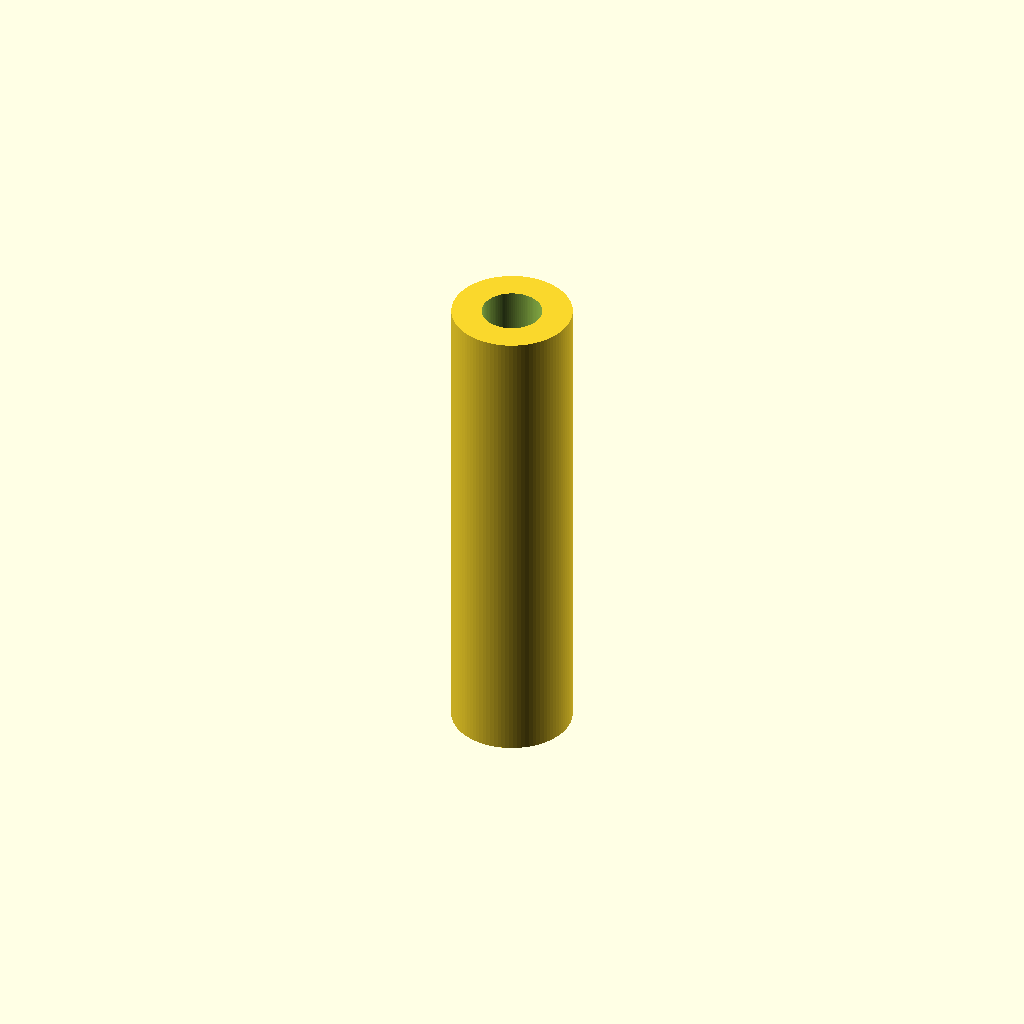
Cell 1: the model at its default parameters.
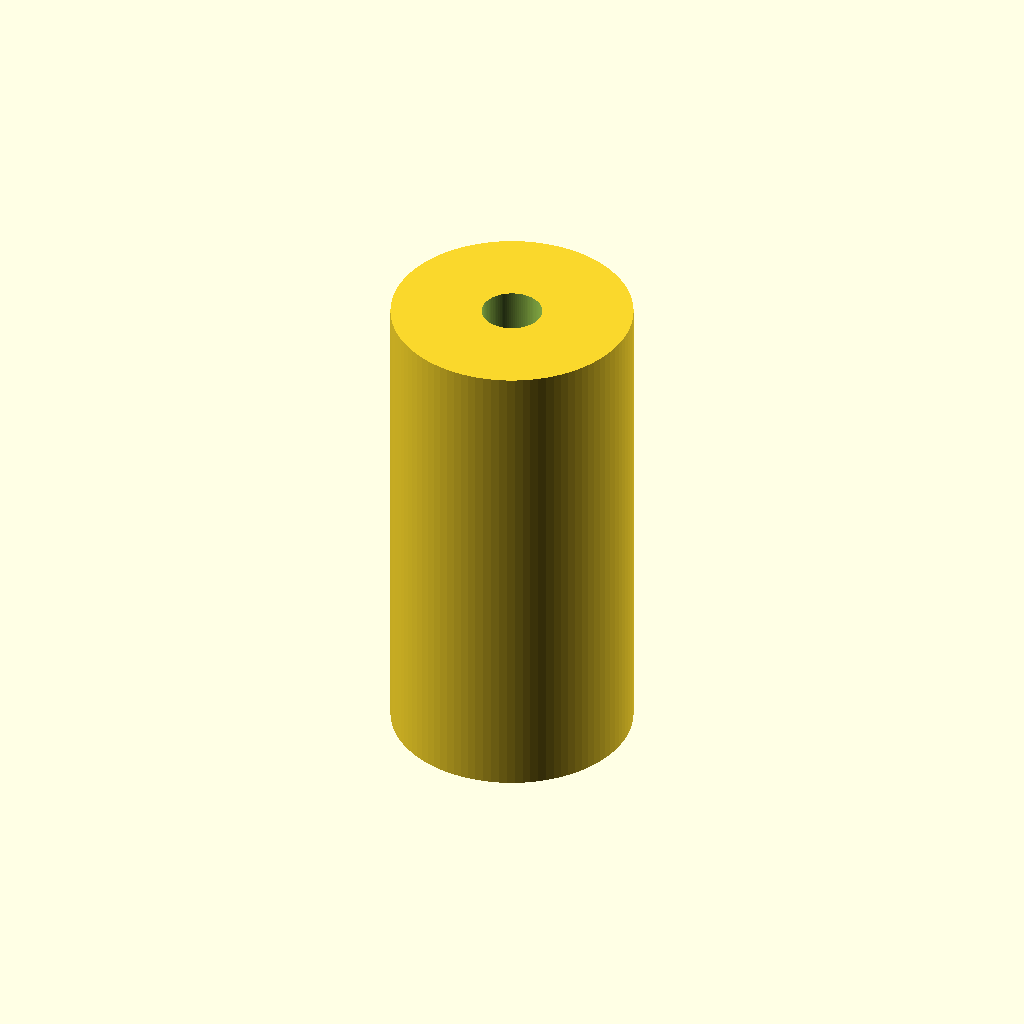
Cell 2: OD = 12.7 (everything else at default).
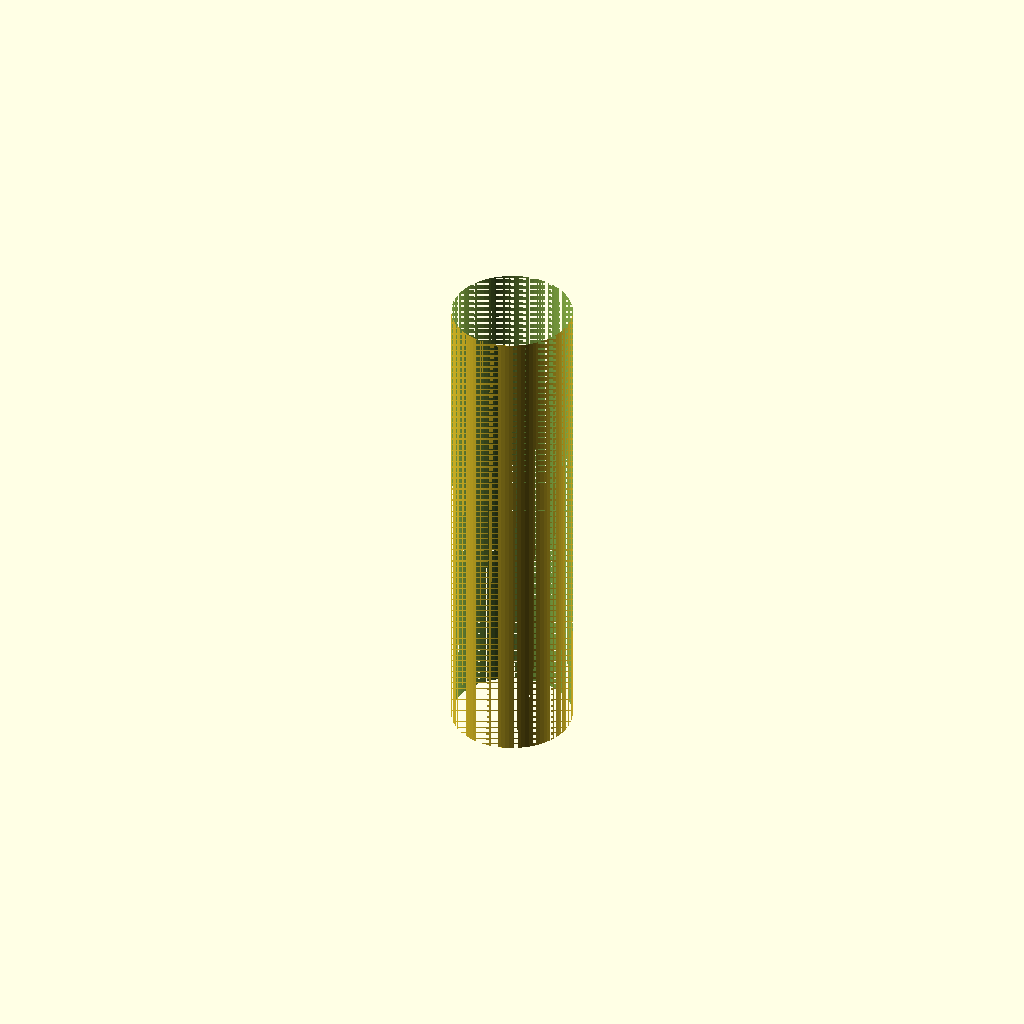
Cell 3: ID = 6.35 (everything else at default).
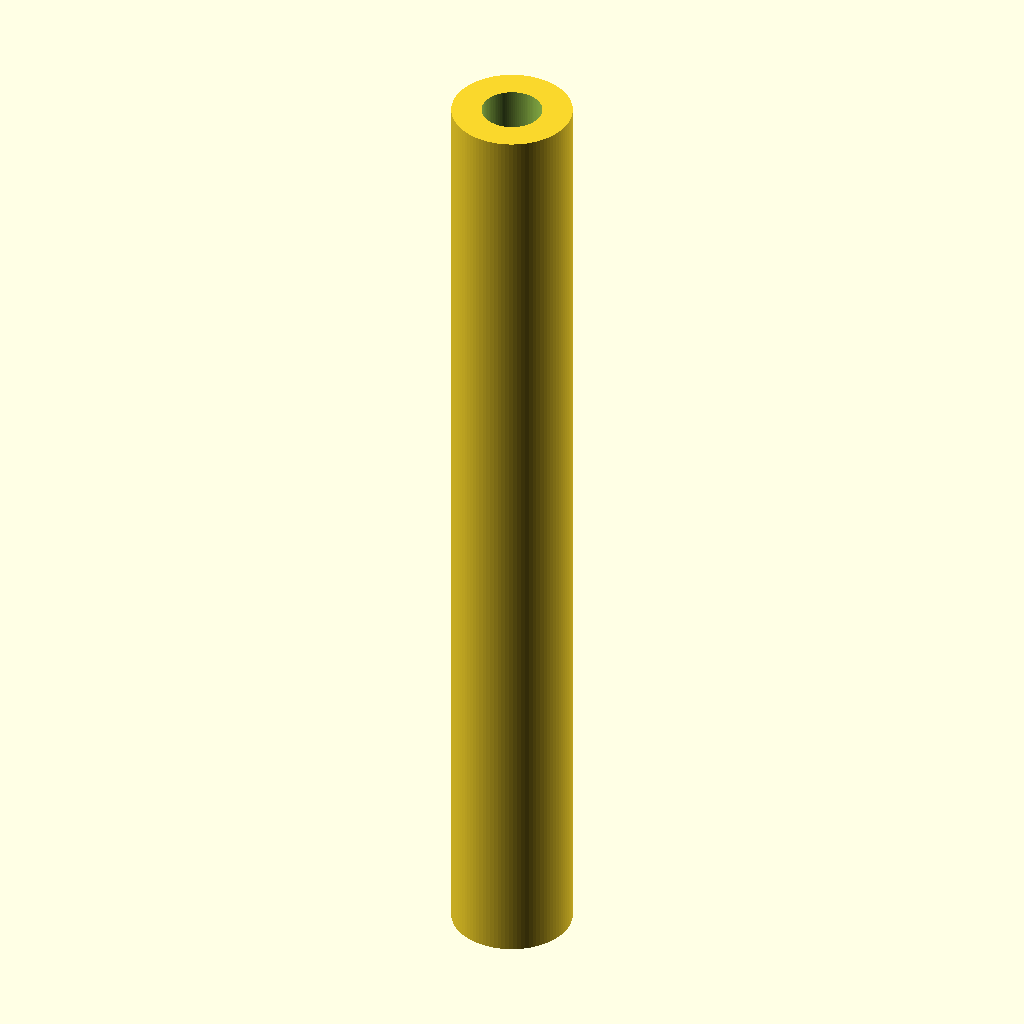
Cell 4 — L set to 51.3, the other parameters unchanged.
One fixed orthographic camera (rotation 55°, 0°, 25°; colour scheme Cornfield) for every cell.
The OpenSCAD source (results/slice100k/craft/scad/1036400.scad):
// Simple hollow cylindrical sleeve (tube/spacer) with concentric through-bore
// Bounding box: 6.3 x 6.3 x 25.7 mm (approx from OD and L)

OD = 6.35;      // outer diameter (mm)
ID = 3.175;     // inner diameter (mm)
L  = 25.65;     // length/height (mm)

overlap = 0.2;  // ensures clean through-cut

$fn = 96;

module sleeve(od, id, h) {
    difference() {
        cylinder(h=h, r=od/2, center=true);
        cylinder(h=h + 2*overlap, r=id/2, center=true);
    }
}

sleeve(OD, ID, L);
Parameter table extracted from the source (name, type, default, range or options):
OD: number, default 6.35
ID: number, default 3.175
L: number, default 25.65
overlap: number, default 0.2
